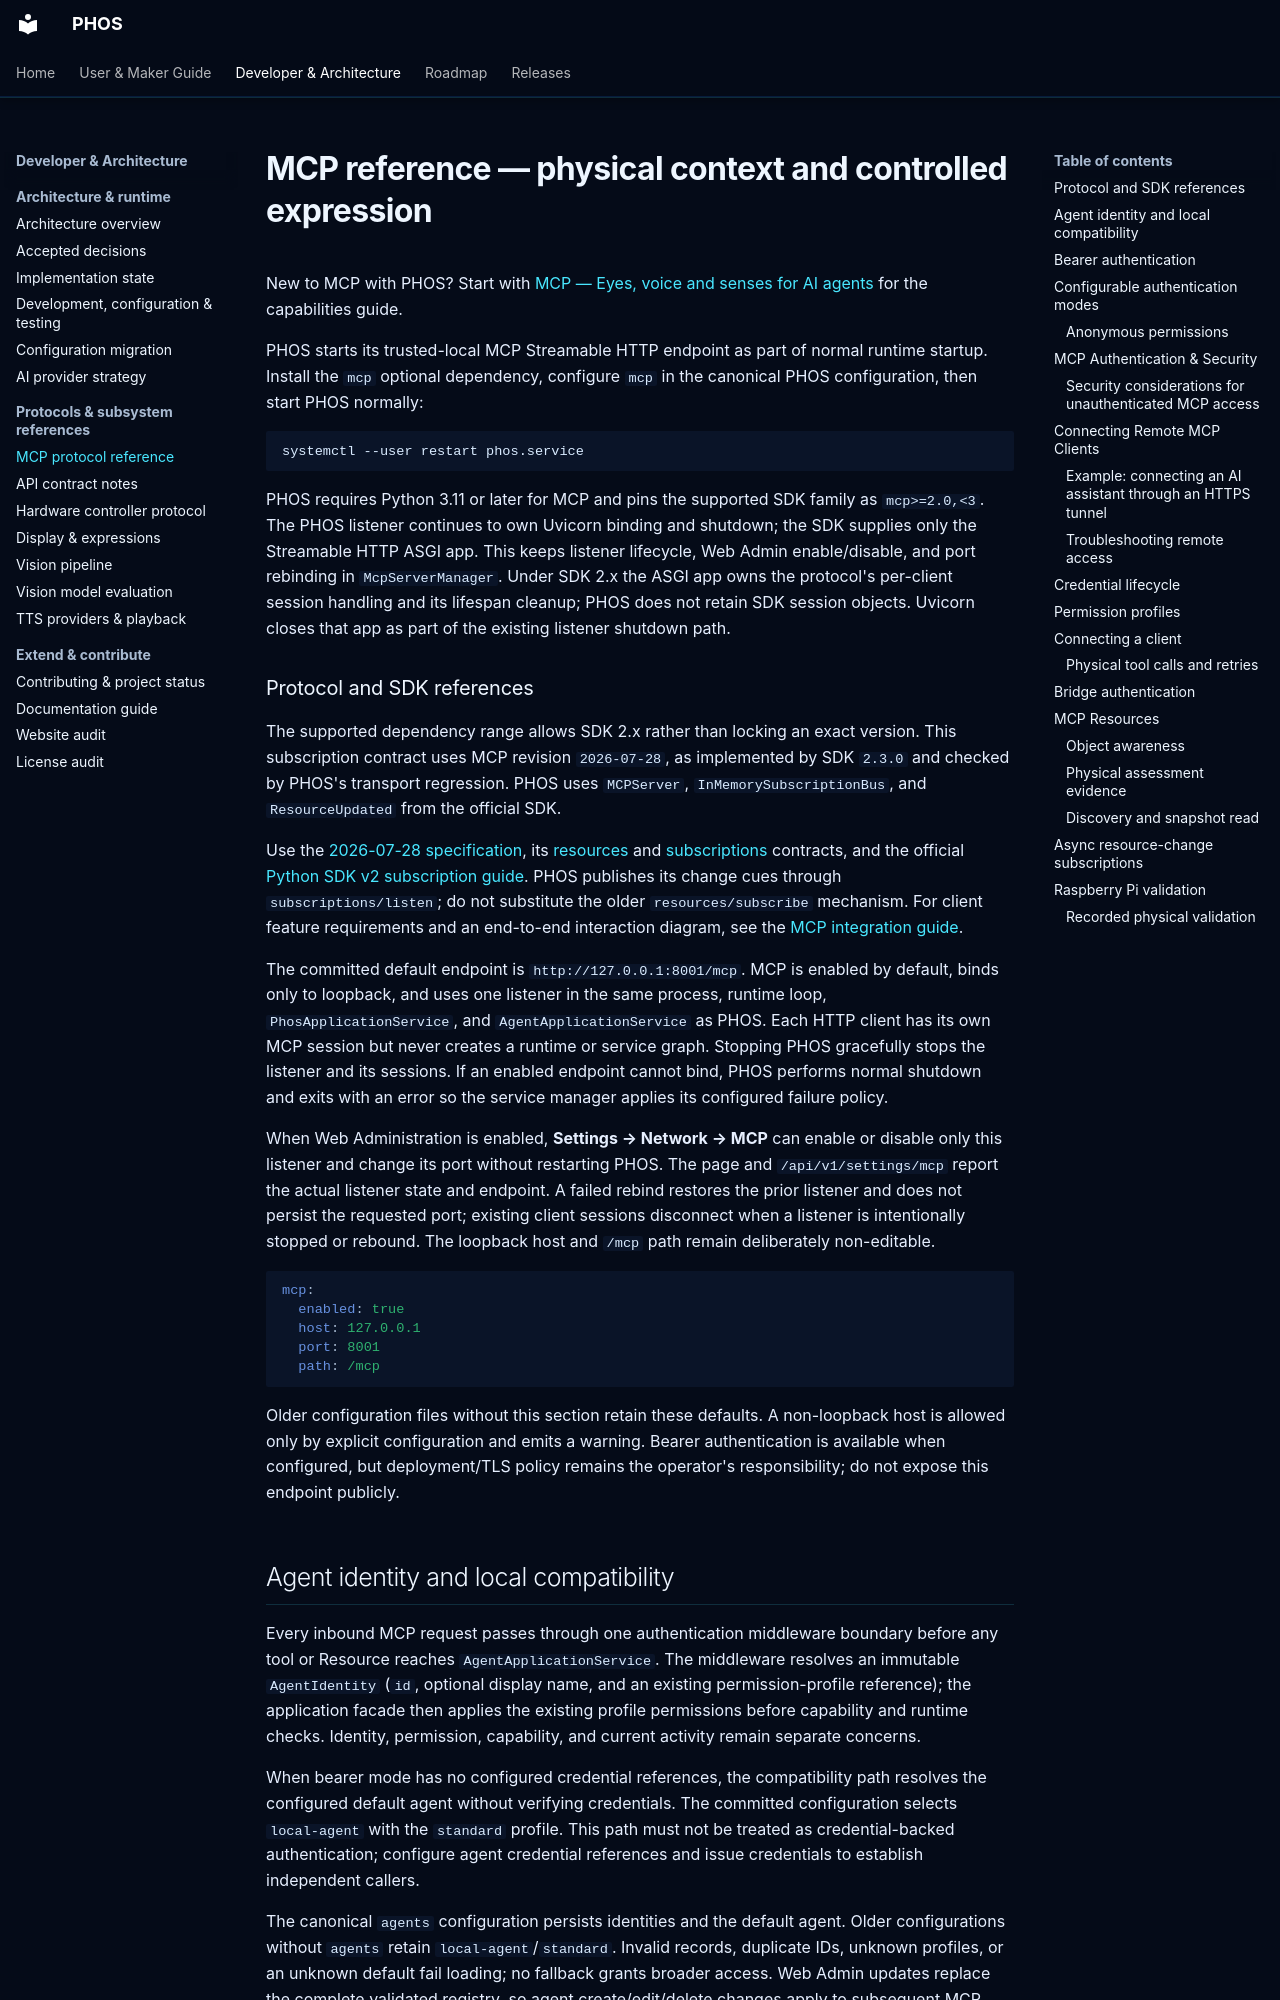

repository: phosairobot/phos · page: mcp/index.html · generator: mkdocs

# MCP reference — physical context and controlled expression

New to MCP with PHOS? Start with
[MCP — Eyes, voice and senses for AI agents](mcp-overview.md) for the capabilities guide.

PHOS starts its trusted-local MCP Streamable HTTP endpoint as part of normal
runtime startup. Install the `mcp` optional dependency, configure `mcp` in the
canonical PHOS configuration, then start PHOS normally:

```bash
systemctl --user restart phos.service
```

PHOS requires Python 3.11 or later for MCP and pins the supported SDK family as
`mcp>=2.0,<3`. The PHOS listener continues to own Uvicorn binding and shutdown;
the SDK supplies only the Streamable HTTP ASGI app. This keeps listener
lifecycle, Web Admin enable/disable, and port rebinding in `McpServerManager`.
Under SDK 2.x the ASGI app owns the protocol's per-client session handling and
its lifespan cleanup; PHOS does not retain SDK session objects. Uvicorn closes
that app as part of the existing listener shutdown path.

### Protocol and SDK references

The supported dependency range allows SDK 2.x rather than locking an exact
version. This subscription contract uses MCP revision `2026-07-28`, as
implemented by SDK `2.3.0` and checked by PHOS's transport regression. PHOS uses
`MCPServer`, `InMemorySubscriptionBus`, and `ResourceUpdated` from the official SDK.

Use the [2026-07-28 specification](https://modelcontextprotocol.io/specification/2026-07-28),
its [resources](https://modelcontextprotocol.io/specification/2026-07-28/server/resources)
and [subscriptions](https://modelcontextprotocol.io/specification/2026-07-28/basic/patterns/subscriptions)
contracts, and the official
[Python SDK v2 subscription guide](https://py.sdk.modelcontextprotocol.io/handlers/subscriptions/).
PHOS publishes its change cues through `subscriptions/listen`; do not substitute
the older `resources/subscribe` mechanism. For client feature requirements and
an end-to-end interaction diagram, see the
[MCP integration guide](mcp-overview.md#client-capabilities-and-transports).

The committed default endpoint is `http://127.0.0.1:8001/mcp`. MCP is enabled
by default, binds only to loopback, and uses one listener in the same process,
runtime loop, `PhosApplicationService`, and `AgentApplicationService` as PHOS.
Each HTTP client has its own MCP session but never creates a runtime or service
graph. Stopping PHOS gracefully stops the listener and its sessions. If an
enabled endpoint cannot bind, PHOS performs normal shutdown and exits with an
error so the service manager applies its configured failure policy.

When Web Administration is enabled, **Settings → Network → MCP** can enable or disable
only this listener and change its port without restarting PHOS. The page and
`/api/v1/settings/mcp` report the actual listener state and endpoint. A failed
rebind restores the prior listener and does not persist the requested port;
existing client sessions disconnect when a listener is intentionally stopped or
rebound. The loopback host and `/mcp` path remain deliberately non-editable.

```yaml
mcp:
  enabled: true
  host: 127.0.0.1
  port: 8001
  path: /mcp
```

Older configuration files without this section retain these defaults. A
non-loopback host is allowed only by explicit configuration and emits a warning.
Bearer authentication is available when configured, but deployment/TLS policy
remains the operator's responsibility; do not expose this endpoint publicly.
